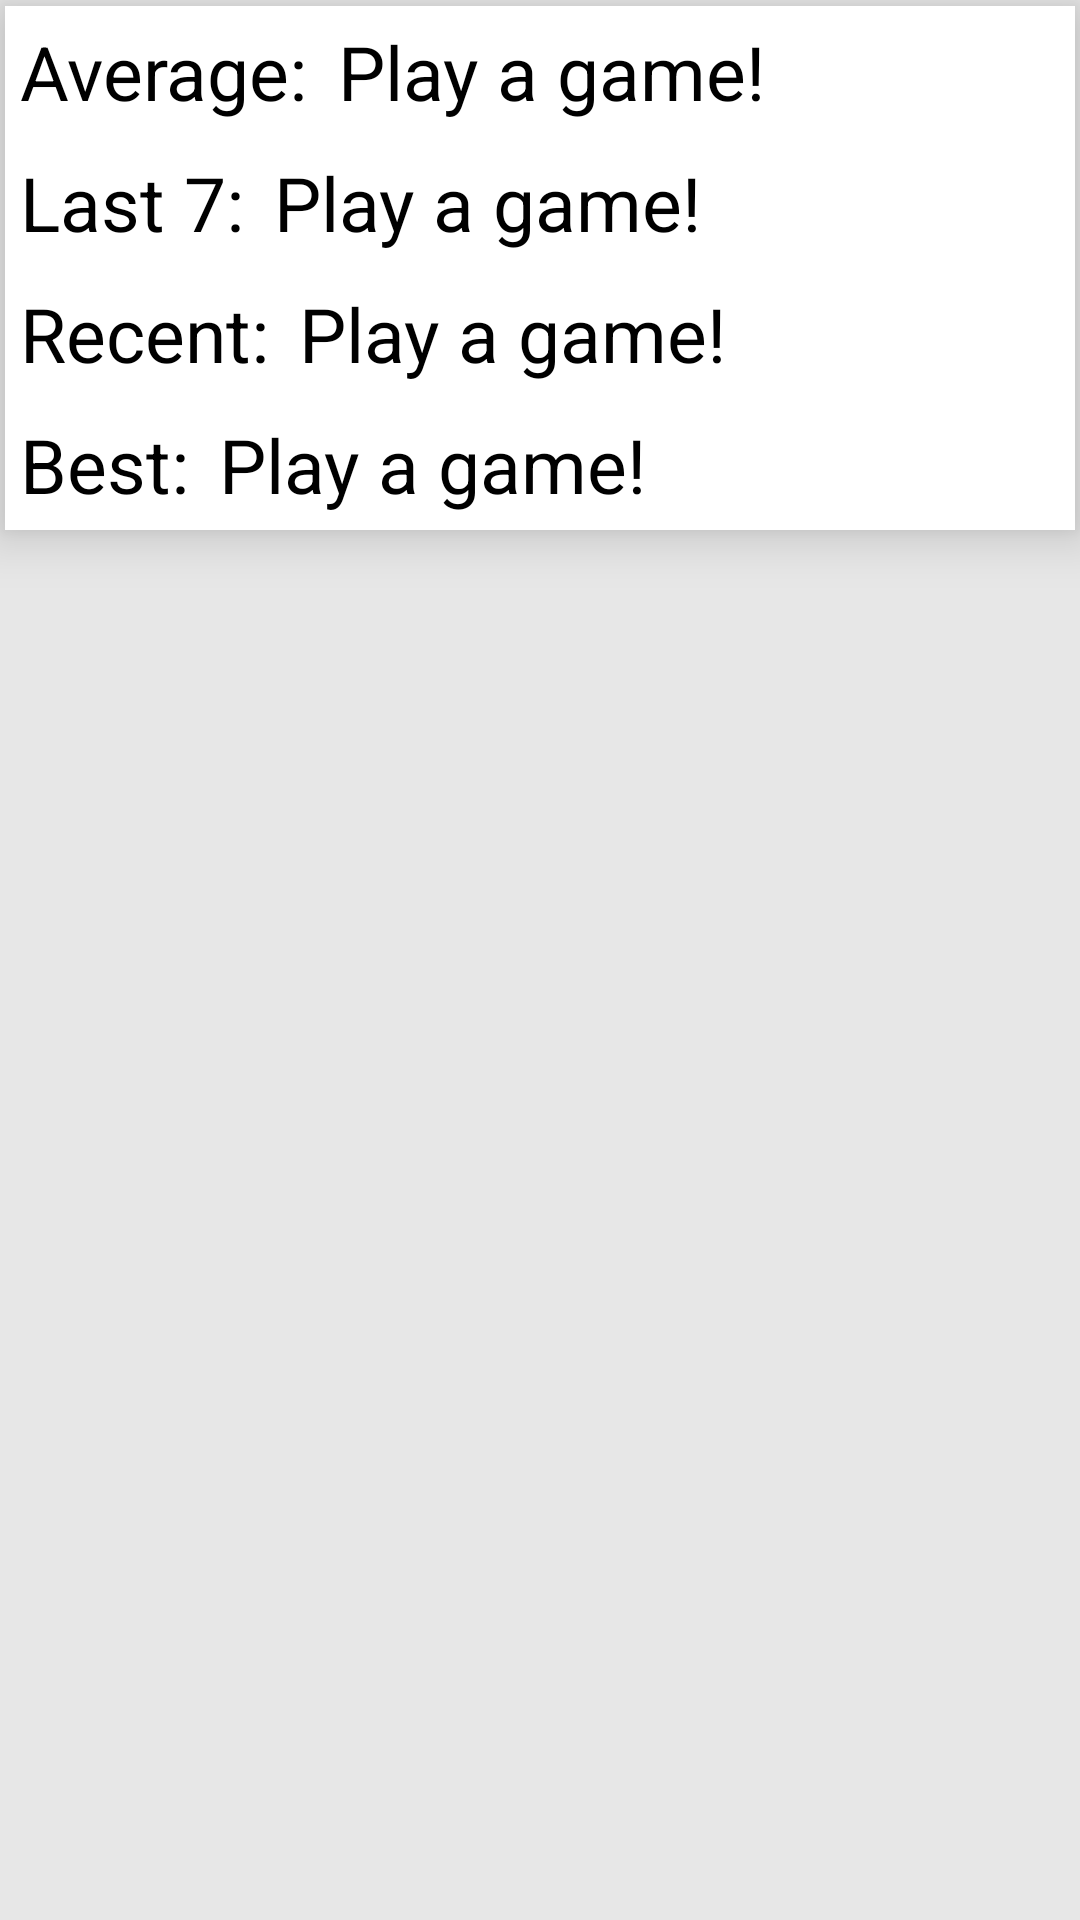

Produce the Android XML layout that renders to this screen, including the resource entries it uses.
<!-- AndroidManifest.xml: application theme AppTheme -->
<!-- res/layout/content_stats.xml -->
<?xml version="1.0" encoding="utf-8"?>
<RelativeLayout xmlns:android="http://schemas.android.com/apk/res/android"
    xmlns:tools="http://schemas.android.com/tools"
    xmlns:app="http://schemas.android.com/apk/res-auto" android:layout_width="match_parent"
    android:layout_height="match_parent" android:paddingLeft="@dimen/activity_horizontal_margin"
    android:paddingRight="@dimen/activity_horizontal_margin"
    android:paddingTop="@dimen/activity_vertical_margin"
    android:paddingBottom="@dimen/activity_vertical_margin"
    app:layout_behavior="@string/appbar_scrolling_view_behavior"
    tools:showIn="@layout/activity_stats" tools:context="com.benlewis.mmtrainerapp.Stats"
    android:background="#e7e7e7">

    <RelativeLayout
        android:layout_width="match_parent"
        android:layout_height="wrap_content"
        android:id="@+id/relativeLayout3"
        android:layout_margin="2sp"
        android:elevation="10sp"
        android:background="#ffffff">

        <TextView
            android:layout_width="wrap_content"
            android:layout_height="wrap_content"
            android:text="Average:"
            android:id="@+id/statsOverallText"
            android:textSize="25sp"
            android:layout_margin="5sp"
            android:textColor="#000000" />

        <TextView
            android:layout_width="wrap_content"
            android:layout_height="wrap_content"
            android:text="Best:"
            android:id="@+id/statsBestText"
            android:layout_below="@+id/statsRecentText"
            android:layout_alignParentStart="true"
            android:textSize="25sp"
            android:layout_margin="5sp"
            android:textColor="#000000" />

        <TextView
            android:layout_width="wrap_content"
            android:layout_height="wrap_content"
            android:text="Recent:"
            android:id="@+id/statsRecentText"
            android:layout_below="@+id/statsLastText"
            android:layout_alignParentStart="true"
            android:textSize="25sp"
            android:layout_margin="5sp"
            android:textColor="#000000" />

        <TextView
            android:layout_width="wrap_content"
            android:layout_height="wrap_content"
            android:text="Last 7:"
            android:id="@+id/statsLastText"
            android:layout_below="@+id/statsOverallText"
            android:layout_alignParentStart="true"
            android:textSize="25sp"
            android:layout_margin="5sp"
            android:textColor="#000000" />

        <TextView
            android:layout_width="wrap_content"
            android:layout_height="wrap_content"
            android:text="Play a game!"
            android:id="@+id/statsOverallResults"
            android:textSize="25sp"
            android:layout_marginLeft="2sp"
            android:layout_marginRight="2sp"
            android:layout_alignParentTop="true"
            android:layout_toEndOf="@+id/statsOverallText"
            android:textColor="#000000"
            android:layout_margin="5sp" />

        <TextView
            android:layout_width="wrap_content"
            android:layout_height="wrap_content"
            android:text="Play a game!"
            android:id="@+id/statsLastResults"
            android:textSize="25sp"
            android:layout_marginLeft="5sp"
            android:layout_marginRight="5sp"
            android:textColor="#000000"
            android:layout_alignTop="@+id/statsLastText"
            android:layout_toEndOf="@+id/statsLastText" />

        <TextView
            android:layout_width="wrap_content"
            android:layout_height="wrap_content"
            android:text="Play a game!"
            android:id="@+id/statsRecentResults"
            android:textSize="25sp"
            android:layout_marginLeft="5sp"
            android:layout_marginRight="5sp"
            android:textColor="#000000"
            android:layout_alignTop="@+id/statsRecentText"
            android:layout_toEndOf="@+id/statsRecentText" />

        <TextView
            android:layout_width="wrap_content"
            android:layout_height="wrap_content"
            android:text="Play a game!"
            android:id="@+id/statsBestResults"
            android:textSize="25sp"
            android:layout_marginLeft="5sp"
            android:layout_marginRight="5sp"
            android:textColor="#000000"
            android:layout_alignTop="@+id/statsBestText"
            android:layout_toEndOf="@+id/statsBestText" />

    </RelativeLayout>

</RelativeLayout>
<!-- res/layout/activity_stats.xml (included above) -->
<?xml version="1.0" encoding="utf-8"?>
<android.support.design.widget.CoordinatorLayout
    xmlns:android="http://schemas.android.com/apk/res/android"
    xmlns:app="http://schemas.android.com/apk/res-auto"
    xmlns:tools="http://schemas.android.com/tools" android:layout_width="match_parent"
    android:layout_height="match_parent" android:fitsSystemWindows="true"
    tools:context="com.benlewis.mmtrainerapp.Stats">

    <android.support.design.widget.AppBarLayout android:layout_height="wrap_content"
        android:layout_width="match_parent" android:theme="@style/AppTheme.AppBarOverlay">

        <android.support.v7.widget.Toolbar android:id="@+id/toolbar"
            android:layout_width="match_parent" android:layout_height="?attr/actionBarSize"
            android:background="?attr/colorPrimary" app:popupTheme="@style/AppTheme.PopupOverlay" />

    </android.support.design.widget.AppBarLayout>

    <include layout="@layout/content_stats" />

</android.support.design.widget.CoordinatorLayout>
<!-- resources referenced by this layout -->
<resources>
  <style name="AppTheme.AppBarOverlay" parent="ThemeOverlay.AppCompat.Dark.ActionBar" />
  <style name="AppTheme.PopupOverlay" parent="ThemeOverlay.AppCompat.Light" />
  <style name="AppTheme" parent="Theme.AppCompat.Light.DarkActionBar">
          
          <item name="colorPrimary">@color/colo1</item>
          <item name="colorPrimaryDark">@color/color2</item>
          <item name="colorAccent">@color/color3</item>
          <item name="android:statusBarColor">@color/statusBarColor</item>
      </style>
  <color name="colo1">#354bc1</color>
  <color name="color2">#354bc1</color>
  <color name="color3">#258eb6</color>
  <color name="statusBarColor">#354bc1</color>
</resources>
